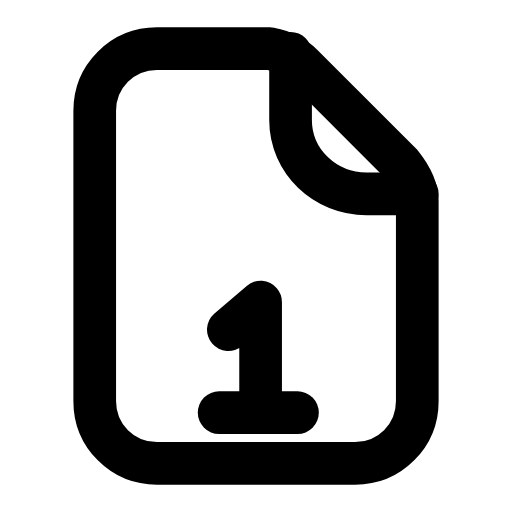
t = 0.00 s
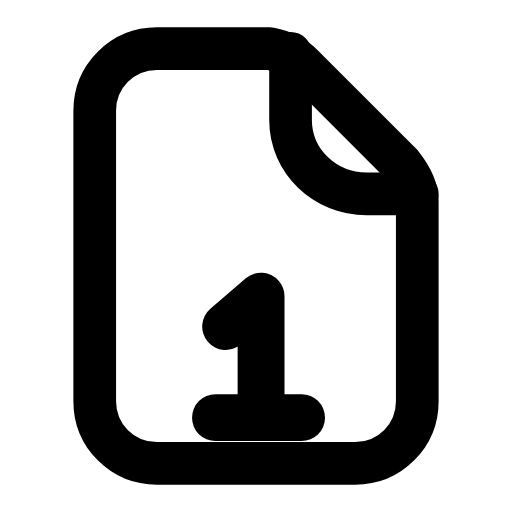
t = 0.23 s
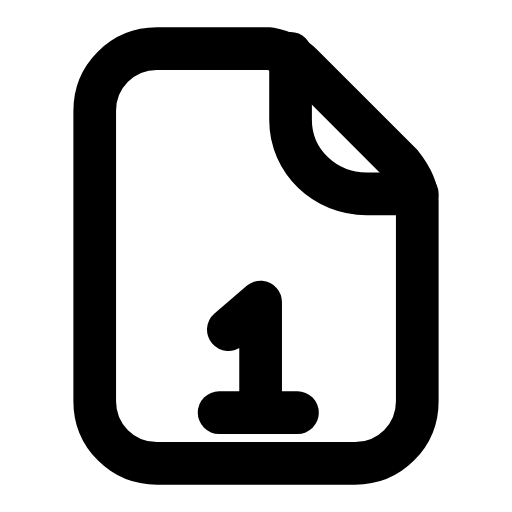
t = 0.47 s
t = 0.68 s: frame unchanged from t = 0.00 s, image omitted
t = 0.92 s: frame unchanged from t = 0.00 s, image omitted
t = 1.17 s: frame unchanged from t = 0.00 s, image omitted

The animated SVG that drew these frames (rendered in a browser with its animation timeline set to each time). Animation: 1 SMIL element (animateTransform=1); one cycle of 1.40 s, repeats indefinitely.

<svg xmlns="http://www.w3.org/2000/svg" width="24" height="24" viewBox="0 0 24 24" fill="none"><g transform="translate(-0.96 -0.96) scale(1.08)"><path stroke="currentColor" stroke-width="1.852" stroke-linecap="round" stroke-linejoin="round" fill="none" d="M7.7 3L12.6 3C13.1 3.1 13.6 3.3 14 3.7L18.3 8C18.7 8.5 19 9 19 9.6L19 18.3C19 19.8 17.8 21 16.3 21L7.7 21C6.2 21 5 19.8 5 18.3L5 5.7C5 4.2 6.2 3 7.7 3Z"></path><path stroke="currentColor" stroke-width="1.852" stroke-linecap="round" stroke-linejoin="round" fill="none" d="M13.5 3.2L13.5 6.1C13.5 7.9 15 9.3 16.8 9.3L19 9.3"></path><g transform="translate(12 16.6)"><g><animateTransform attributeName="transform" type="scale" values="1;1;1.12;1;1;1;1;1.12;1;1;1" keyTimes="0;0.135;0.2475;0.36;0.45;0.6;0.66;0.735;0.81;0.9;1" dur="1.4s" repeatCount="indefinite" calcMode="spline" keySplines="0.16 1 0.3 1;0.16 1 0.3 1;0.16 1 0.3 1;0.16 1 0.3 1;0.16 1 0.3 1;0.16 1 0.3 1;0.16 1 0.3 1;0.16 1 0.3 1;0.16 1 0.3 1;0.16 1 0.3 1"/><g transform="translate(-12 -16.6)"><g><path stroke="currentColor" stroke-width="1.852" stroke-linecap="round" stroke-linejoin="round" fill="none" d="M10.8 15.2L12.2 14L12.2 18.8"></path><line stroke="currentColor" stroke-width="1.852" stroke-linecap="round" stroke-linejoin="round" fill="none" x1="10.4" y1="18.8" x2="13.8" y2="18.8"></line></g></g></g></g></g></svg>
